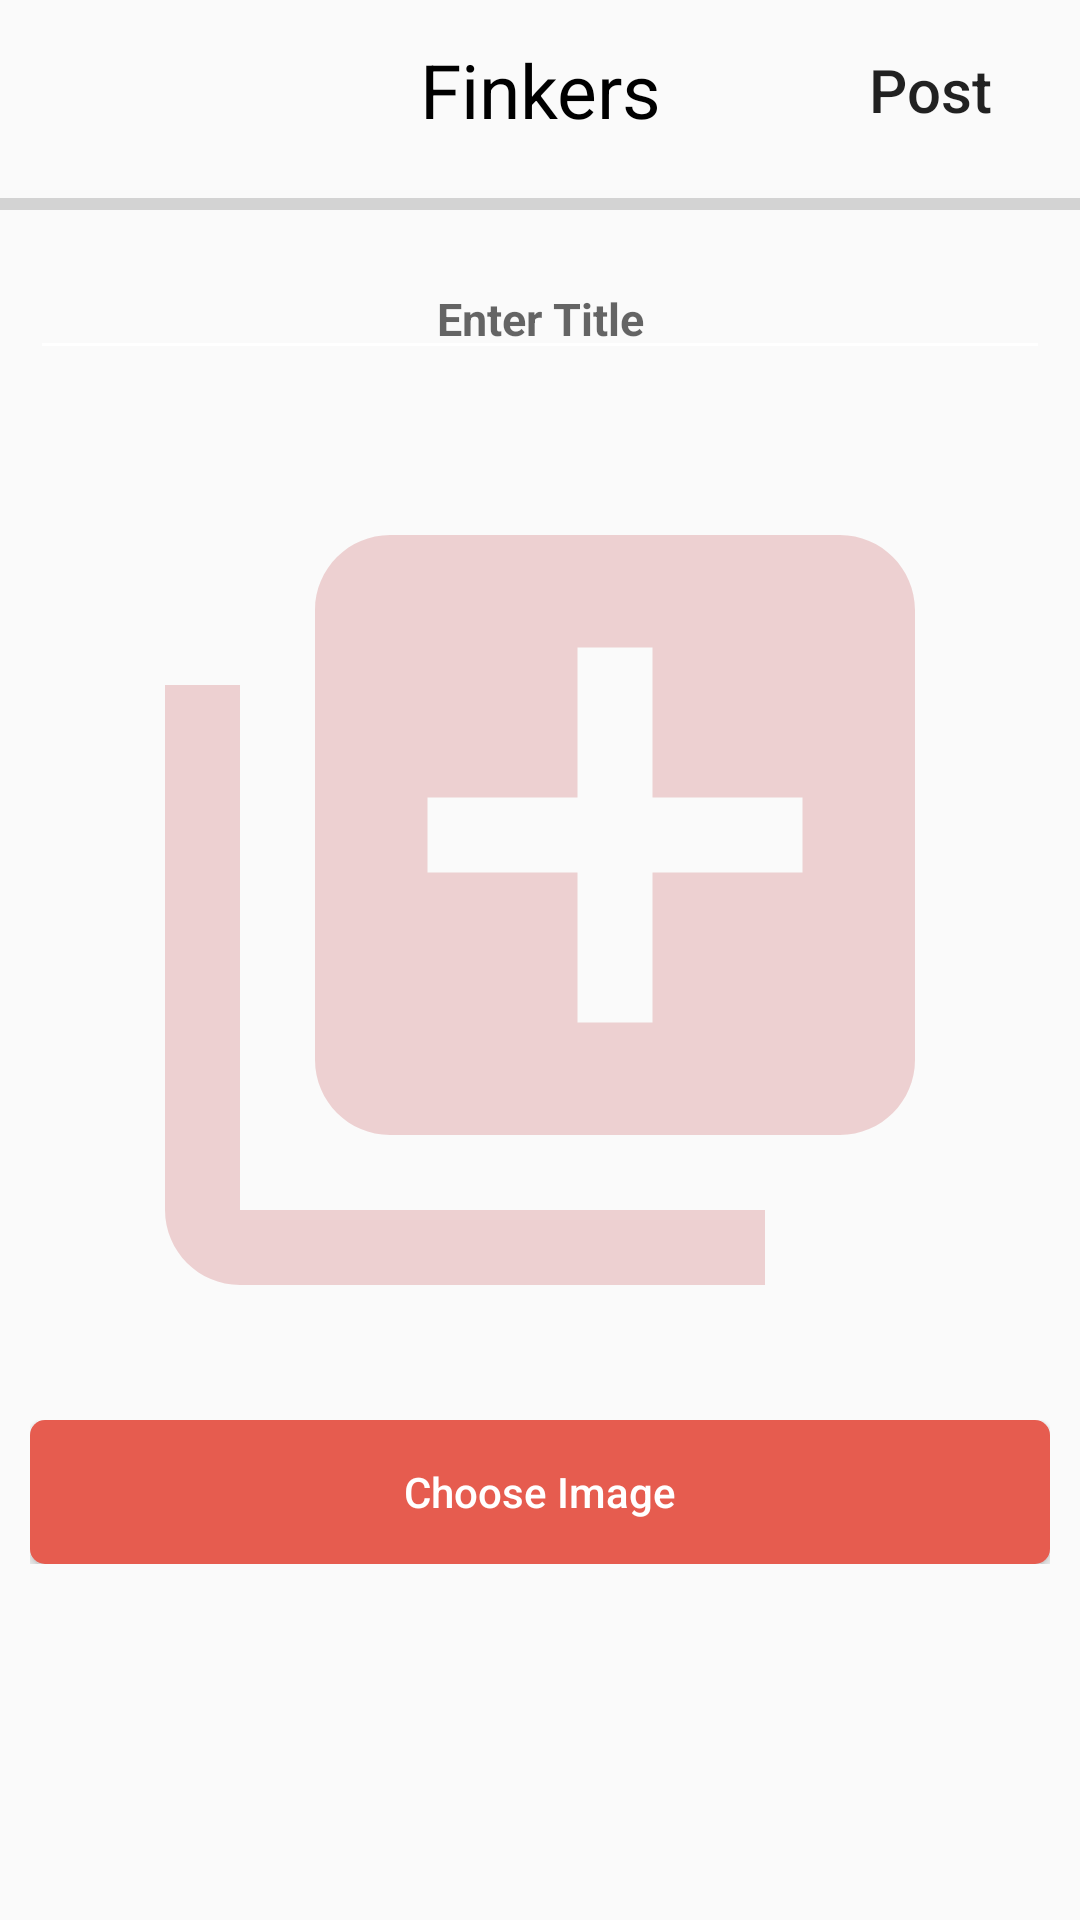

Android layout source for this screen:
<!-- AndroidManifest.xml: application theme AppTheme -->
<!-- res/layout/activity_add_data.xml -->
<?xml version="1.0" encoding="utf-8"?>
<LinearLayout xmlns:android="http://schemas.android.com/apk/res/android"
    xmlns:app="http://schemas.android.com/apk/res-auto"
    android:layout_width="match_parent"
    android:layout_height="wrap_content"
    android:orientation="vertical">

    <RelativeLayout
        android:layout_width="match_parent"
        android:layout_height="60dp">

        <Button
            android:id="@+id/btnBackToProfil"
            style="?android:attr/borderlessButtonStyle"
            android:layout_width="60dp"
            android:layout_height="60dp"
            android:layout_gravity="center"
            android:layout_alignParentLeft="true"
            android:background="@drawable/ic_keyboard_arrow" />

        <TextView
            android:id="@+id/namaPenggunaFab"
            android:layout_width="match_parent"
            android:layout_height="match_parent"
            android:gravity="center"
            android:paddingTop="10dp"
            android:paddingBottom="10dp"
            android:text="Finkers"
            android:textAlignment="center"
            android:textColor="@android:color/black"
            android:textSize="25dp"
            android:textStyle="normal" />

        <Button
            android:id="@+id/btnPostAddData"
            style="?android:attr/borderlessButtonStyle"
            android:layout_alignParentRight="true"
            android:layout_width="100dp"
            android:layout_height="60dp"
            android:text="Post"
            android:textAllCaps="false"
            android:textSize="20dp" />

    </RelativeLayout>

    <ProgressBar
        android:id="@+id/progress_bar_add"
        android:layout_width="match_parent"
        android:layout_height="wrap_content"
        style="@style/Widget.AppCompat.ProgressBar.Horizontal"/>

    <LinearLayout
        android:layout_width="match_parent"
        android:layout_height="wrap_content"
        android:orientation="vertical"
        android:padding="10dp">

        <LinearLayout
            android:layout_width="match_parent"
            android:layout_height="wrap_content"
            android:orientation="vertical">

            <EditText
                android:id="@+id/EditeTextAddTitleData"
                android:layout_width="match_parent"
                android:layout_height="match_parent"
                android:layout_gravity="center"
                android:backgroundTint="@android:color/white"
                android:gravity="center"
                android:hint="Enter Title"
                android:textSize="15dp"
                android:textStyle="bold" />
        </LinearLayout>

        <LinearLayout
            android:layout_width="match_parent"
            android:layout_height="wrap_content"
            android:layout_marginTop="30dp"
            android:orientation="vertical">

            <ImageView
                android:id="@+id/addImageData"
                android:layout_width="match_parent"
                android:layout_height="300dp"
                android:layout_gravity="center"
                android:src="@drawable/ic_add_to_photos" />

        </LinearLayout>

        <LinearLayout
            android:layout_width="match_parent"
            android:layout_height="wrap_content"
            android:layout_marginTop="20dp">

            <Button
                android:id="@+id/btnAddImageData"
                android:layout_width="match_parent"
                android:layout_height="wrap_content"
                android:background="@drawable/button_round"
                android:text="Choose Image"
                android:textAllCaps="false"
                android:textColor="@android:color/white"></Button>
        </LinearLayout>

    </LinearLayout>


</LinearLayout>
<!-- resources referenced by this layout -->
<resources>
  <!-- drawable button_round (drawable) -->
  <?xml version="1.0" encoding="utf-8"?>
  <shape xmlns:android="http://schemas.android.com/apk/res/android"
      android:shape="rectangle">
  
      <solid android:color="@color/MerahSailing"></solid>
      <corners android:radius="5dp"></corners>
  
  </shape>
  <!-- drawable ic_add_to_photos (drawable) -->
  <vector android:alpha="0.65" android:height="24dp"
      android:tint="#E6BABB" android:viewportHeight="24.0"
      android:viewportWidth="24.0" android:width="24dp" xmlns:android="http://schemas.android.com/apk/res/android">
      <path android:fillColor="#FF000000" android:pathData="M4,6L2,6v14c0,1.1 0.9,2 2,2h14v-2L4,20L4,6zM20,2L8,2c-1.1,0 -2,0.9 -2,2v12c0,1.1 0.9,2 2,2h12c1.1,0 2,-0.9 2,-2L22,4c0,-1.1 -0.9,-2 -2,-2zM19,11h-4v4h-2v-4L9,11L9,9h4L13,5h2v4h4v2z"/>
  </vector>
  <style name="AppTheme" parent="Theme.AppCompat.Light.DarkActionBar">
          
          <item name="colorPrimary">@color/colorPrimary</item>
          <item name="colorPrimaryDark">@color/BiruSailingBiru</item>
          <item name="colorAccent">@color/colorAccent</item>
      </style>
  <color name="MerahSailing">#E65C4F</color>
  <color name="colorPrimary">#E65C4F</color>
  <color name="BiruSailingBiru">#33678A</color>
  <color name="colorAccent">#D81B60</color>
</resources>
